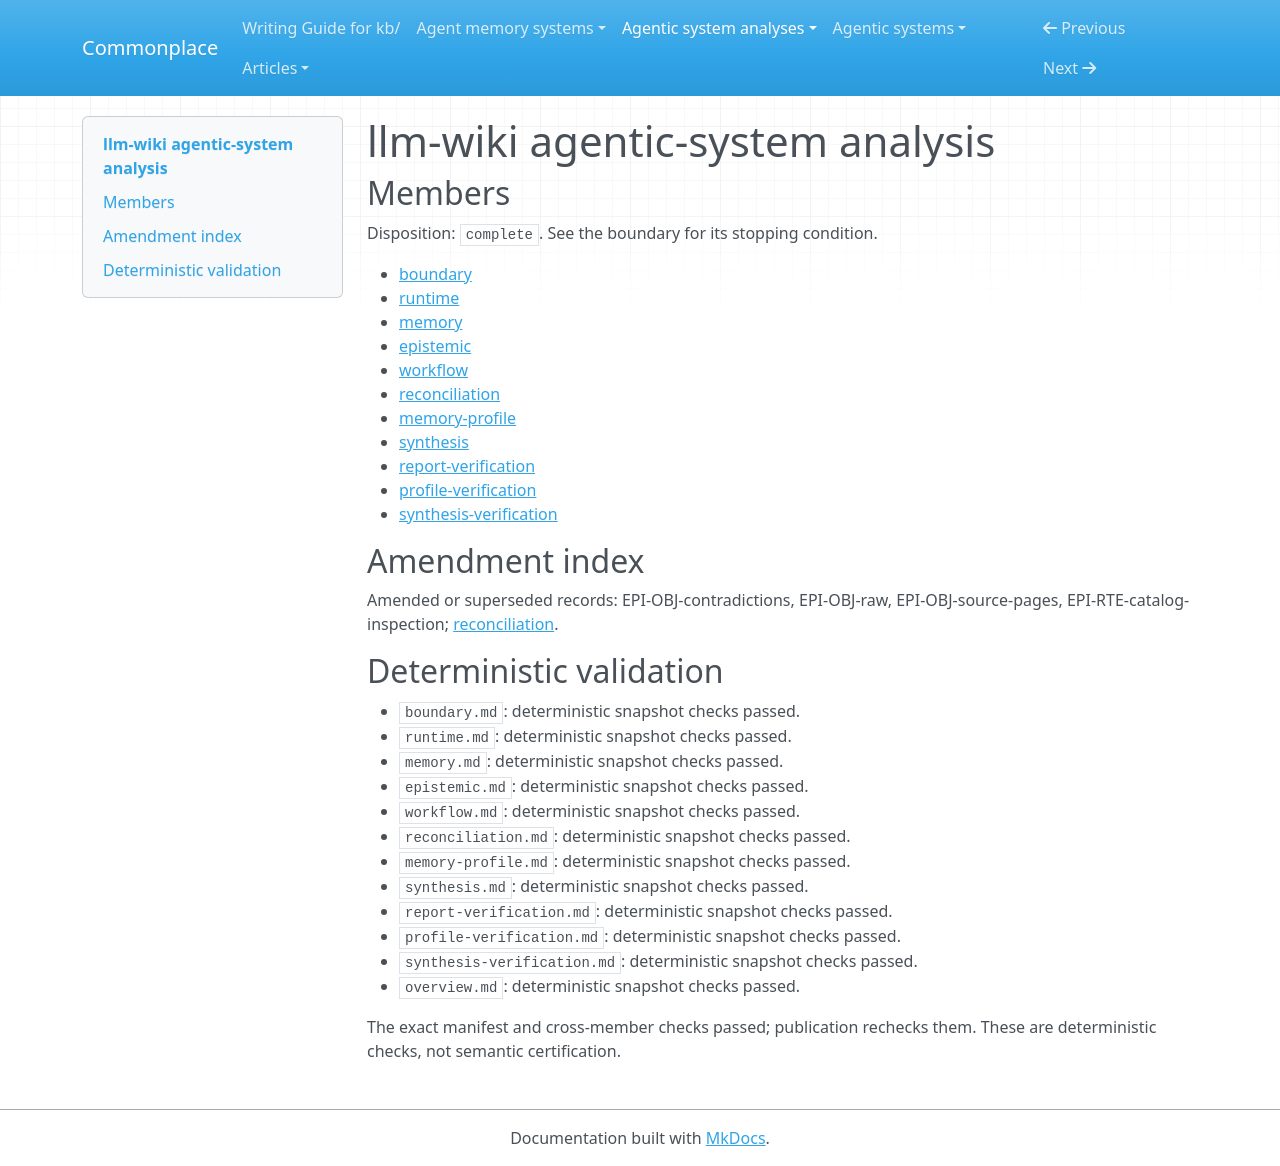

repository: zby/commonplace · page: agentic-system-analyses/retained/llm-wiki/overview/index.html · generator: mkdocs

---
type: agentic-system-analyses/types/agentic-system-analysis-overview.md
description: LLM Wiki delegates persistent Markdown compilation and revision to an
  external agent; its toolkit implements selective retrieval and structural checks,
  not semantic acceptance or demonstrated improvement.
run-id: AAS-2026-10-14-llm-wiki-b437987c5802-01
result-disposition: complete
target-class: memory/knowledge/context-engineering system
boundary-kind: whole-system
reviewed-boundary: a424e6875aa2d5736d9c0d03d7c28bdbe32892a5
analysis-cutoff: '2026-10-14'
evidence-tier: code-grounded
system: llm-wiki
run-date: '2026-10-14'
inputs-commit: 4266dabc470929df0ff753e57fee0c55d7b87fc6
---

# llm-wiki agentic-system analysis

## Members

Disposition: `complete`. See the boundary for its stopping condition.

- [boundary](./boundary.md)
- [runtime](./runtime.md)
- [memory](./memory.md)
- [epistemic](./epistemic.md)
- [workflow](./workflow.md)
- [reconciliation](./reconciliation.md)
- [memory-profile](./memory-profile.md)
- [synthesis](./synthesis.md)
- [report-verification](./report-verification.md)
- [profile-verification](./profile-verification.md)
- [synthesis-verification](./synthesis-verification.md)

## Amendment index

Amended or superseded records: EPI-OBJ-contradictions, EPI-OBJ-raw, EPI-OBJ-source-pages, EPI-RTE-catalog-inspection; [reconciliation](reconciliation.md).

## Deterministic validation

- `boundary.md`: deterministic snapshot checks passed.
- `runtime.md`: deterministic snapshot checks passed.
- `memory.md`: deterministic snapshot checks passed.
- `epistemic.md`: deterministic snapshot checks passed.
- `workflow.md`: deterministic snapshot checks passed.
- `reconciliation.md`: deterministic snapshot checks passed.
- `memory-profile.md`: deterministic snapshot checks passed.
- `synthesis.md`: deterministic snapshot checks passed.
- `report-verification.md`: deterministic snapshot checks passed.
- `profile-verification.md`: deterministic snapshot checks passed.
- `synthesis-verification.md`: deterministic snapshot checks passed.
- `overview.md`: deterministic snapshot checks passed.

The exact manifest and cross-member checks passed; publication rechecks them. These are deterministic checks, not semantic certification.
